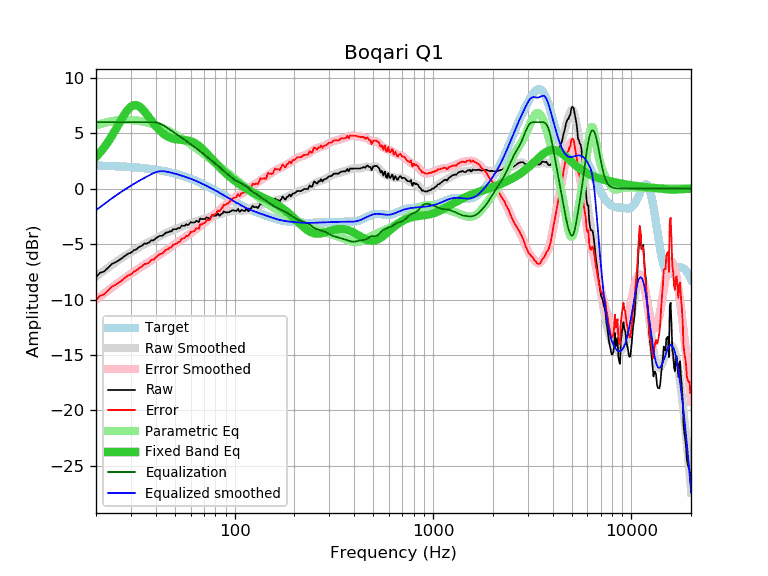

Source data for this figure (header and first rows):
frequency, raw, error, smoothed, error_smoothed, equalization, parametric_eq, equalized_raw, equalized_smoothed, target
20, -7.97, -10.05, -7.94, -10.02, 6.00, 2.86, -1.97, -1.94, 2.08
21, -7.58, -9.65, -7.66, -9.73, 6.00, 3.27, -1.58, -1.66, 2.07
22, -7.46, -9.52, -7.38, -9.45, 6.00, 3.73, -1.46, -1.38, 2.06
23, -7.13, -9.18, -7.13, -9.18, 6.00, 4.21, -1.13, -1.13, 2.05
24, -6.80, -8.84, -6.89, -8.93, 6.00, 4.73, -0.80, -0.89, 2.04
25, -6.65, -8.68, -6.66, -8.69, 6.00, 5.27, -0.65, -0.66, 2.03
26, -6.48, -8.50, -6.45, -8.46, 6.00, 5.80, -0.48, -0.45, 2.01
27, -6.27, -8.27, -6.25, -8.25, 6.00, 6.31, -0.27, -0.25, 2.00
28, -6.05, -8.04, -6.07, -8.05, 6.00, 6.77, -0.05, -0.07, 1.99
29, -5.86, -7.83, -5.89, -7.86, 6.00, 7.14, 0.14, 0.11, 1.97
30, -5.78, -7.73, -5.73, -7.68, 6.00, 7.40, 0.22, 0.27, 1.95
31, -5.56, -7.49, -5.57, -7.51, 6.00, 7.53, 0.44, 0.43, 1.93
32, -5.46, -7.37, -5.43, -7.34, 6.00, 7.53, 0.54, 0.57, 1.91
33, -5.26, -7.15, -5.29, -7.18, 6.00, 7.43, 0.74, 0.71, 1.89
34, -5.16, -7.03, -5.16, -7.03, 6.00, 7.24, 0.84, 0.84, 1.87
35, -4.96, -6.81, -5.04, -6.88, 6.00, 6.99, 1.04, 0.96, 1.85
36, -4.95, -6.77, -4.92, -6.74, 6.00, 6.72, 1.05, 1.08, 1.82
37, -4.86, -6.66, -4.81, -6.60, 6.00, 6.43, 1.14, 1.19, 1.80
38, -4.66, -6.43, -4.70, -6.47, 6.00, 6.15, 1.34, 1.30, 1.77
39, -4.66, -6.40, -4.59, -6.34, 6.00, 5.89, 1.34, 1.41, 1.74
40, -4.49, -6.20, -4.49, -6.20, 5.98, 5.65, 1.49, 1.49, 1.71
41, -4.35, -6.03, -4.39, -6.07, 5.93, 5.43, 1.58, 1.54, 1.68
42, -4.25, -5.90, -4.29, -5.94, 5.86, 5.23, 1.61, 1.57, 1.65
43, -4.25, -5.87, -4.20, -5.81, 5.77, 5.06, 1.52, 1.58, 1.62
44, -4.13, -5.71, -4.11, -5.69, 5.68, 4.92, 1.55, 1.57, 1.58
45, -3.96, -5.51, -4.02, -5.57, 5.57, 4.80, 1.61, 1.55, 1.55
46, -3.95, -5.46, -3.94, -5.45, 5.45, 4.70, 1.50, 1.51, 1.51
47, -3.85, -5.32, -3.86, -5.34, 5.34, 4.62, 1.49, 1.47, 1.47
48, -3.85, -5.29, -3.79, -5.23, 5.23, 4.55, 1.38, 1.43, 1.43
49, -3.65, -5.05, -3.73, -5.12, 5.12, 4.51, 1.47, 1.40, 1.40
50, -3.65, -5.01, -3.66, -5.02, 5.02, 4.47, 1.37, 1.35, 1.35
51, -3.65, -4.96, -3.60, -4.91, 4.91, 4.44, 1.26, 1.31, 1.31
52, -3.54, -4.81, -3.54, -4.81, 4.81, 4.42, 1.27, 1.27, 1.27
53, -3.56, -4.79, -3.48, -4.71, 4.71, 4.41, 1.15, 1.23, 1.23
54, -3.33, -4.51, -3.42, -4.61, 4.61, 4.40, 1.28, 1.18, 1.18
55, -3.35, -4.49, -3.37, -4.50, 4.50, 4.39, 1.15, 1.14, 1.14
56, -3.35, -4.44, -3.31, -4.40, 4.40, 4.38, 1.05, 1.09, 1.09
57, -3.21, -4.25, -3.26, -4.30, 4.30, 4.36, 1.09, 1.04, 1.04
58, -3.29, -4.29, -3.21, -4.21, 4.21, 4.34, 0.91, 1.00, 1.00
59, -3.20, -4.15, -3.16, -4.11, 4.11, 4.31, 0.91, 0.95, 0.95
60, -3.01, -3.91, -3.12, -4.02, 4.02, 4.28, 1.00, 0.90, 0.90
61, -3.05, -3.90, -3.08, -3.92, 3.92, 4.23, 0.87, 0.85, 0.85
62, -3.05, -3.85, -3.03, -3.83, 3.83, 4.18, 0.78, 0.80, 0.80
63, -3.05, -3.80, -2.99, -3.74, 3.74, 4.11, 0.69, 0.75, 0.75
64, -2.89, -3.58, -2.95, -3.64, 3.64, 4.04, 0.75, 0.69, 0.69
65, -2.95, -3.59, -2.91, -3.55, 3.55, 3.95, 0.60, 0.64, 0.64
66, -3.01, -3.60, -2.87, -3.46, 3.46, 3.86, 0.44, 0.59, 0.59
67, -2.69, -3.23, -2.83, -3.36, 3.36, 3.77, 0.67, 0.54, 0.54
68, -2.74, -3.22, -2.79, -3.27, 3.27, 3.66, 0.53, 0.48, 0.48
69, -2.74, -3.17, -2.75, -3.18, 3.18, 3.56, 0.44, 0.43, 0.43
70, -2.74, -3.12, -2.72, -3.10, 3.10, 3.44, 0.36, 0.38, 0.38
71, -2.74, -3.06, -2.69, -3.02, 3.02, 3.33, 0.27, 0.32, 0.32
72, -2.59, -2.86, -2.67, -2.93, 2.93, 3.22, 0.34, 0.27, 0.27
73, -2.61, -2.82, -2.64, -2.85, 2.85, 3.10, 0.24, 0.21, 0.21
74, -2.69, -2.85, -2.60, -2.76, 2.76, 2.98, 0.07, 0.16, 0.16
75, -2.68, -2.79, -2.57, -2.68, 2.68, 2.87, -0.01, 0.10, 0.10
76, -2.54, -2.59, -2.53, -2.58, 2.58, 2.75, 0.04, 0.05, 0.05
77, -2.36, -2.36, -2.50, -2.50, 2.50, 2.64, 0.13, -0.00, -0.00
78, -2.44, -2.38, -2.47, -2.41, 2.41, 2.53, -0.03, -0.06, -0.06
79, -2.44, -2.33, -2.44, -2.32, 2.32, 2.42, -0.12, -0.11, -0.11
... 553 more rows
